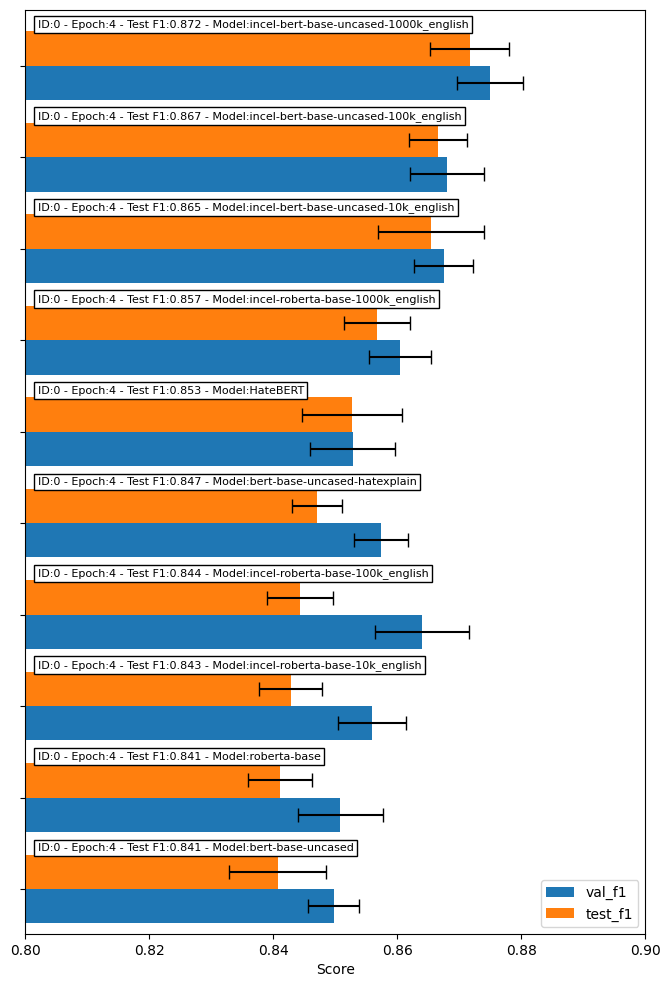

The file beside this chart, header and first rows:
run_id, model, val_f1, val_f1_std, test_f1, test_f1_std
0, incel-bert-base-uncased-1000k_english, 0.8749, 0.00535, 0.8717, 0.006354
0, incel-bert-base-uncased-100k_english, 0.868, 0.005944, 0.8666, 0.004677
0, incel-bert-base-uncased-10k_english, 0.8675, 0.004764, 0.8654, 0.008493
0, incel-roberta-base-1000k_english, 0.8604, 0.004991, 0.8568, 0.005313
0, HateBERT, 0.8528, 0.006853, 0.8527, 0.008052
0, bert-base-uncased-hatexplain, 0.8573, 0.004382, 0.8471, 0.004038
0, incel-roberta-base-100k_english, 0.864, 0.007513, 0.8443, 0.005341
0, incel-roberta-base-10k_english, 0.8559, 0.00544, 0.8428, 0.00504
0, roberta-base, 0.8508, 0.006857, 0.8411, 0.005133
0, bert-base-uncased, 0.8497, 0.004146, 0.8407, 0.00781
